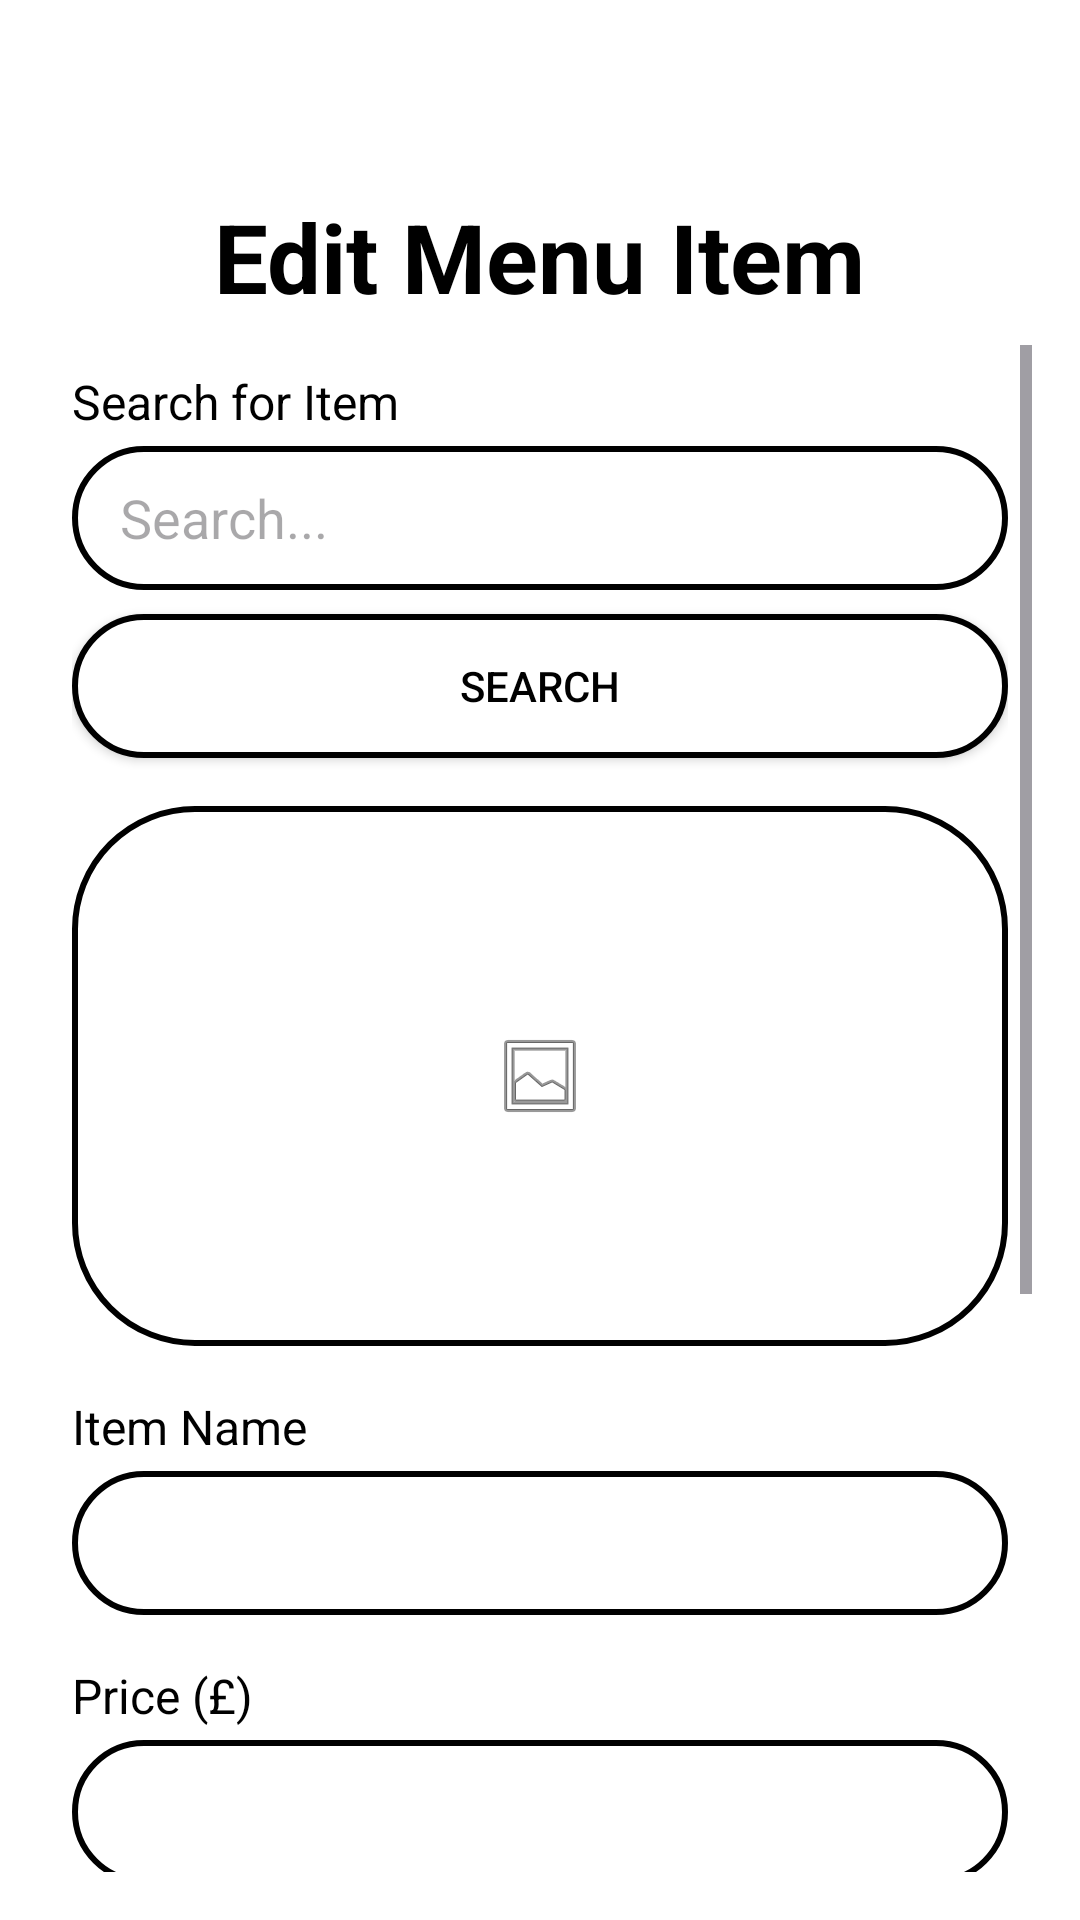

Produce the Android XML layout that renders to this screen, including the resource entries it uses.
<!-- AndroidManifest.xml: application theme Theme.ResaurantApplication -->
<!-- res/layout/edit_menu_items.xml -->
<?xml version="1.0" encoding="utf-8"?>
<androidx.constraintlayout.widget.ConstraintLayout xmlns:android="http://schemas.android.com/apk/res/android"
    xmlns:app="http://schemas.android.com/apk/res-auto"
    xmlns:tools="http://schemas.android.com/tools"
    android:layout_width="match_parent"
    android:layout_height="match_parent"
    android:background="@android:color/white"
    android:padding="16dp"
    tools:context=".EditMenuItems">

    <ImageButton
        android:id="@+id/back_arrow"
        android:layout_width="48dp"
        android:layout_height="48dp"
        android:background="?attr/selectableItemBackgroundBorderless"
        android:contentDescription="@string/back_content_description"
        android:scaleType="centerInside"
        app:layout_constraintStart_toStartOf="parent"
        app:layout_constraintTop_toTopOf="parent"
        app:srcCompat="@drawable/back_arrow" />

    <TextView
        android:id="@+id/edit_title"
        android:layout_width="wrap_content"
        android:layout_height="wrap_content"
        android:text="Edit Menu Item"
        android:textColor="@android:color/black"
        android:textSize="32sp"
        android:textStyle="bold"
        app:layout_constraintEnd_toEndOf="parent"
        app:layout_constraintStart_toStartOf="parent"
        app:layout_constraintTop_toBottomOf="@id/back_arrow" />

    <ScrollView
        android:layout_width="0dp"
        android:layout_height="0dp"
        android:layout_marginTop="8dp"
        app:layout_constraintBottom_toBottomOf="parent"
        app:layout_constraintEnd_toEndOf="parent"
        app:layout_constraintStart_toStartOf="parent"
        app:layout_constraintTop_toBottomOf="@id/edit_title">

        <LinearLayout
            android:layout_width="match_parent"
            android:layout_height="wrap_content"
            android:orientation="vertical"
            android:padding="8dp">

            <TextView
                android:layout_width="wrap_content"
                android:layout_height="wrap_content"
                android:text="Search for Item"
                android:textColor="@android:color/black"
                android:textSize="16sp" />

            <EditText
                android:id="@+id/search_input"
                android:layout_width="match_parent"
                android:layout_height="wrap_content"
                android:layout_marginTop="4dp"
                android:background="@drawable/rounded_button"
                android:hint="Search..."
                android:minHeight="48dp"
                android:paddingStart="16dp"
                android:paddingEnd="16dp" />

            <Button
                android:id="@+id/search_button"
                android:layout_width="match_parent"
                android:layout_height="wrap_content"
                android:layout_marginTop="8dp"
                android:background="@drawable/rounded_button"
                android:text="search"
                android:textColor="@android:color/black"
                app:backgroundTint="@null" />

            <ImageView
                android:id="@+id/edit_image_preview"
                android:layout_width="match_parent"
                android:layout_height="180dp"
                android:layout_marginTop="16dp"
                android:background="@drawable/rounded_button"
                android:contentDescription="Image preview"
                android:scaleType="centerInside"
                android:src="@android:drawable/ic_menu_gallery" />

            <TextView
                android:layout_width="wrap_content"
                android:layout_height="wrap_content"
                android:layout_marginTop="16dp"
                android:text="Item Name"
                android:textColor="@android:color/black"
                android:textSize="16sp" />

            <EditText
                android:id="@+id/edit_item_name"
                android:layout_width="match_parent"
                android:layout_height="wrap_content"
                android:layout_marginTop="4dp"
                android:background="@drawable/rounded_button"
                android:minHeight="48dp"
                android:paddingStart="16dp"
                android:paddingEnd="16dp" />

            <TextView
                android:layout_width="wrap_content"
                android:layout_height="wrap_content"
                android:layout_marginTop="16dp"
                android:text="Price (£)"
                android:textColor="@android:color/black"
                android:textSize="16sp" />

            <EditText
                android:id="@+id/edit_price"
                android:layout_width="match_parent"
                android:layout_height="wrap_content"
                android:layout_marginTop="4dp"
                android:background="@drawable/rounded_button"
                android:inputType="numberDecimal"
                android:minHeight="48dp"
                android:paddingStart="16dp"
                android:paddingEnd="16dp" />

            <TextView
                android:layout_width="wrap_content"
                android:layout_height="wrap_content"
                android:layout_marginTop="16dp"
                android:text="Description"
                android:textColor="@android:color/black"
                android:textSize="16sp" />

            <EditText
                android:id="@+id/edit_description"
                android:layout_width="match_parent"
                android:layout_height="wrap_content"
                android:layout_marginTop="4dp"
                android:background="@drawable/rounded_button"
                android:gravity="top"
                android:minHeight="80dp"
                android:padding="12dp"
                android:inputType="textMultiLine" />

            <TextView
                android:layout_width="wrap_content"
                android:layout_height="wrap_content"
                android:layout_marginTop="12dp"
                android:text="Supports .png and .jpg"
                android:textColor="@android:color/darker_gray"
                android:textSize="12sp" />

            <Button
                android:id="@+id/upload_new_image_btn"
                android:layout_width="match_parent"
                android:layout_height="wrap_content"
                android:layout_marginTop="4dp"
                android:background="@drawable/rounded_button"
                android:text="UPLOAD NEW IMAGE"
                android:textColor="@android:color/black"
                app:backgroundTint="@null" />

            <Button
                android:id="@+id/confirm_edit_btn"
                android:layout_width="match_parent"
                android:layout_height="64dp"
                android:layout_marginTop="16dp"
                android:layout_marginBottom="16dp"
                android:background="@drawable/rounded_button"
                android:text="CONFIRM EDIT"
                android:textColor="@android:color/black"
                android:textSize="18sp"
                app:backgroundTint="@null" />

        </LinearLayout>
    </ScrollView>

</androidx.constraintlayout.widget.ConstraintLayout>
<!-- resources referenced by this layout -->
<resources>
  <!-- drawable rounded_button (drawable) -->
  <?xml version="1.0" encoding="utf-8"?>
  <shape xmlns:android="http://schemas.android.com/apk/res/android">
      <solid android:color="@android:color/white" />
      <stroke android:width="2dp" android:color="@android:color/black" />
      <corners android:radius="40dp" />
  </shape>
  <string name="back_content_description">Back</string>
  <style name="Theme.ResaurantApplication" parent="Base.Theme.ResaurantApplication" />
  <style name="Base.Theme.ResaurantApplication" parent="Theme.Material3.DayNight.NoActionBar">
          
          
      </style>
</resources>
